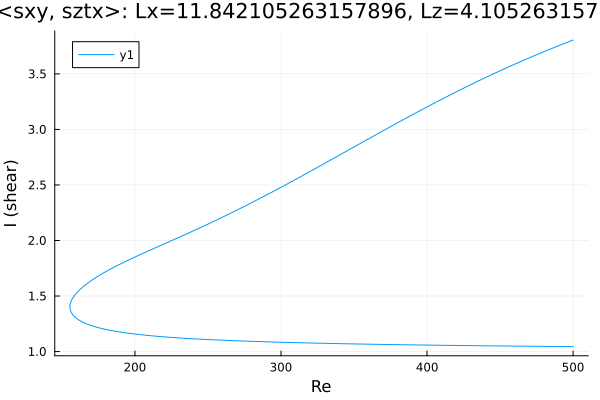

The data file committed next to this chart (first rows):
Re, shear
500.0, 3.804
498.8, 3.798
497.3, 3.791
495.9, 3.784
494.5, 3.776
493.1, 3.769
491.7, 3.762
490.3, 3.754
488.9, 3.747
487.4, 3.739
486, 3.732
484.6, 3.724
483.2, 3.717
481.8, 3.709
480.4, 3.702
479, 3.694
477.5, 3.686
476.1, 3.678
474.7, 3.671
473.3, 3.663
471.9, 3.655
470.5, 3.647
469.1, 3.639
467.6, 3.631
466.2, 3.623
464.8, 3.615
463.4, 3.607
462, 3.599
460.6, 3.59
459.2, 3.582
457.7, 3.574
456.3, 3.566
454.9, 3.557
453.5, 3.549
452.1, 3.54
450.7, 3.532
449.3, 3.523
447.8, 3.515
446.4, 3.506
445, 3.498
443.6, 3.489
442.2, 3.48
440.8, 3.471
439.4, 3.463
437.9, 3.454
436.5, 3.445
435.1, 3.436
433.7, 3.427
432.3, 3.418
430.9, 3.409
429.5, 3.4
428, 3.391
426.6, 3.381
425.2, 3.372
423.8, 3.363
422.4, 3.354
421, 3.344
419.6, 3.335
418.1, 3.326
416.7, 3.316
... 493 more rows
